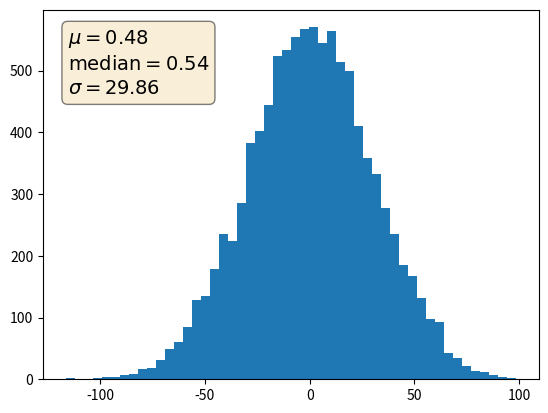

Reproduce this figure in Python.
import numpy as np
import matplotlib.pyplot as plt

np.random.seed(1234)
fig, ax = plt.subplots(1)
x = 30*np.random.randn(10000)
mu = x.mean()
median = np.median(x)
sigma = x.std()
text_str = '$\mu=%.2f$\n$\mathrm{median}=%.2f$\n$\sigma=%.2f$' % (mu, median, sigma)

ax.hist(x, 50)
# these are matplotlib.patch.Patch properties
props = dict(boxstyle='round', facecolor='wheat', alpha=0.5)

# place a text box in upper left in axes coords
ax.text(0.05, 0.95, text_str, transform=ax.transAxes, fontsize=14,
        verticalalignment='top', bbox=props)

plt.show()
